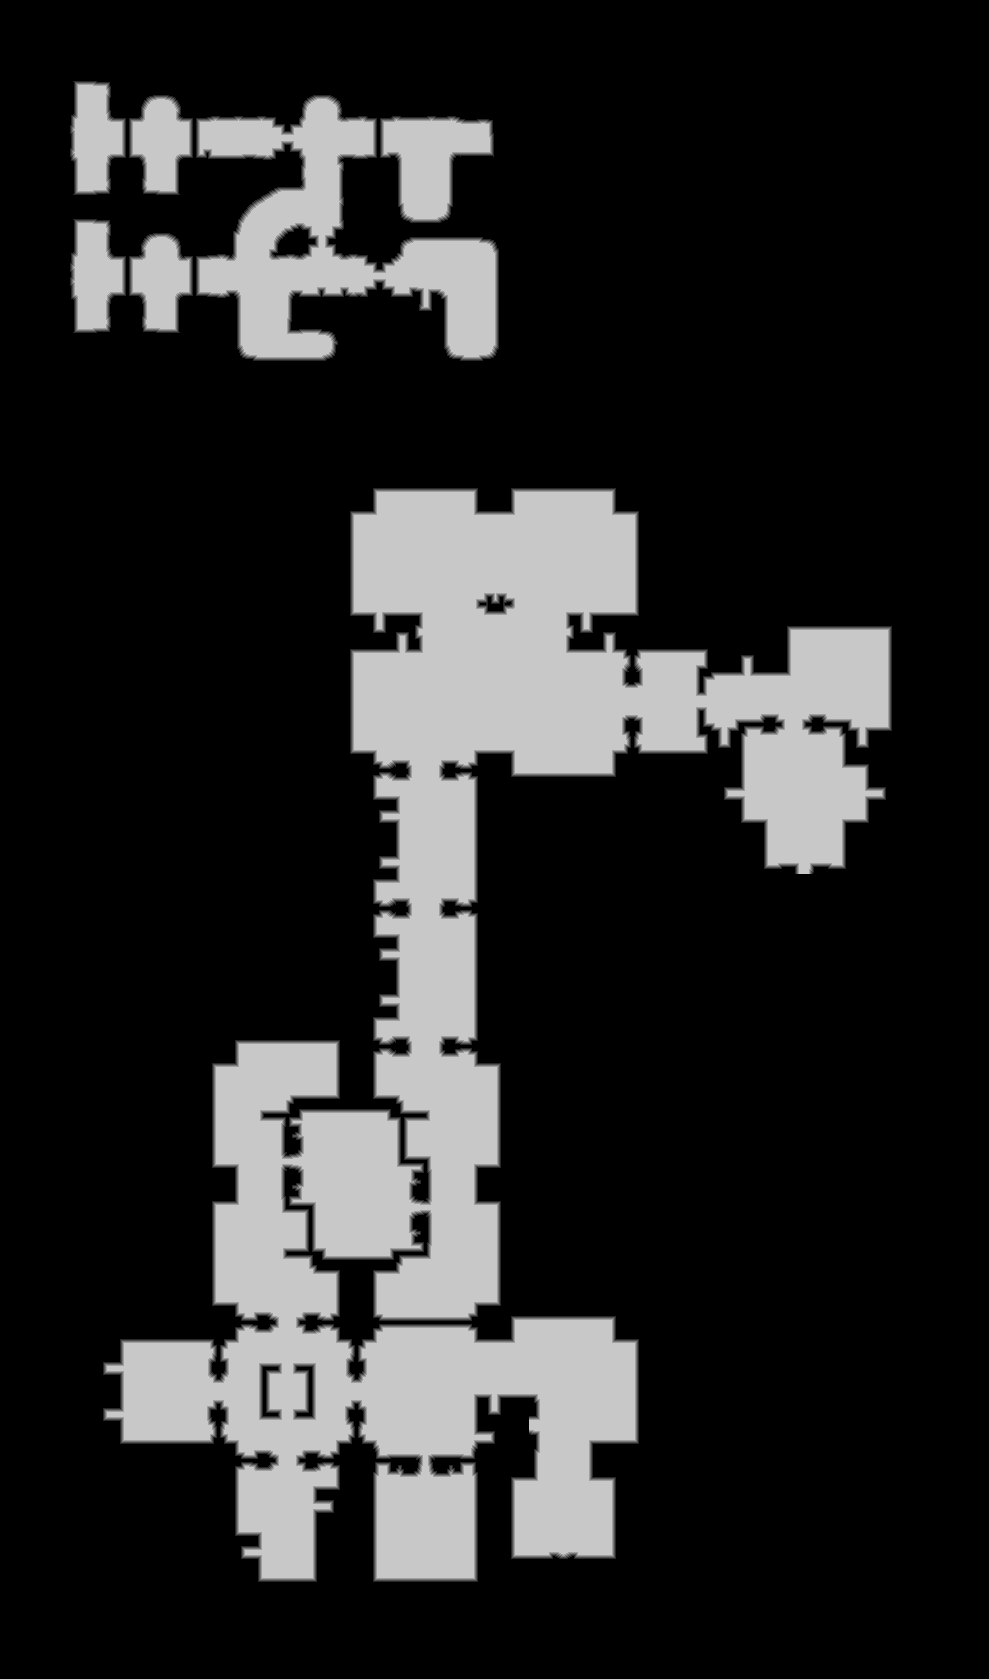

The table this chart was drawn from, first rows:
source	tdt_hull ranged
truth	truth_3f025f05bf0.tsv
width	989
height	1679
nibble	0	1297125
nibble	1	14874
nibble	2	14822
nibble	3	14765
nibble	4	14735
nibble	5	304210
